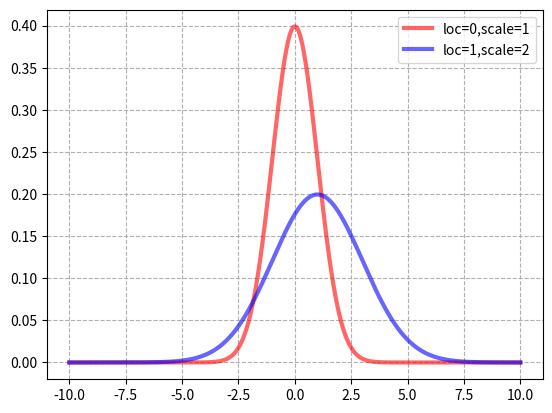

Generate this figure with matplotlib:
# python3.10.11
from scipy.stats import norm
import matplotlib.pyplot as plt
import numpy as np

fig, ax = plt.subplots(1,1)
norm_0 = norm(loc=0,scale=1)
norm_1 = norm(loc=1,scale=2)

x = np.linspace(-10, 10, 1000)
y = norm_0.pdf(x)
ax.plot(x, y,  color='red', lw=3, alpha=0.6, label='loc=0,scale=1')
y = norm_1.pdf(x)
ax.plot(x, y,  color='blue', lw=3, alpha=0.6, label='loc=1,scale=2')
ax.legend(loc='best')
ax.grid(ls='--')
plt.show()